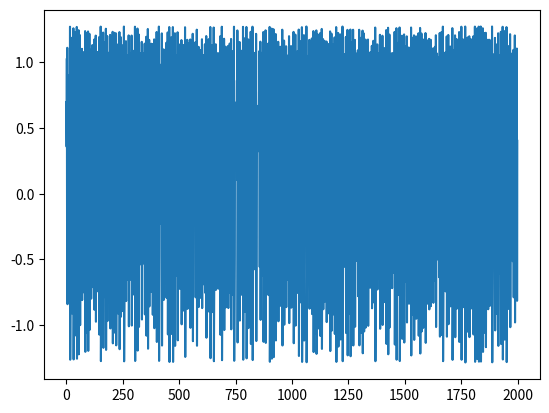

The script that saved this image:
import matplotlib.pyplot as plt
import numpy as np

import datetime

# henon params
alpha = 1.4
beta = 0.3


def runHenon(num_data_samples=5000, dimensions=1):

    assert dimensions == 1 or dimensions == 2, "HENON MAP CAN ONLY be 1D or 2D"

    # move data
    x_t = 0.0
    y_t = 0.0

    # record timesteps
    sample_timer = 0

    # sample for training
    current_sample = 0

    data_samples = np.zeros((num_data_samples, dimensions))

    init_period = 2000

    while True:
        if dimensions == 1:
            x_t_next = x_t_plus_one_1d(x_t, y_t) #+ np.random.rand()*0.005
            y_t = x_t
            x_t = x_t_next
        elif dimensions == 2:
            x_t_next = x_t_plus_one(x_t, y_t)
            y_t_next = y_t_plus_one(x_t, y_t)
            x_t = x_t_next
            y_t = y_t_next

        # store data
        if sample_timer > init_period:
            data_samples[current_sample, 0] = x_t
            if dimensions == 2:
                data_samples[current_sample, 1] = y_t
            current_sample += 1
            if current_sample >= num_data_samples:
                print("DONE HENON")
                return data_samples

        sample_timer += 1


def onExit(data):
    # save the data
    np.savetxt("data_{}.txt".format(datetime.date.today()),
               data, delimiter=",")

    # plot the data
    if np.shape(data)[1] == 2:
        plt.scatter(data[:, 1], data[:, 0], s=0.4)
        plt.xlabel("x_t")
        plt.ylabel("y_t")
        plt.show()
    else:
        plt.plot(range(len(data)), data)
        plt.show()


def x_t_plus_one(x_t, y_t):
    return 1. - alpha * x_t*x_t + y_t


def y_t_plus_one(x_t, y_t):
    return beta * x_t


def x_t_plus_one_1d(x_t, x_t_minus_one):
    return 1. - alpha * x_t*x_t + beta * x_t_minus_one


if __name__ == "__main__":
    data = runHenon(num_data_samples=2000, dimensions=1)
    onExit(data)
